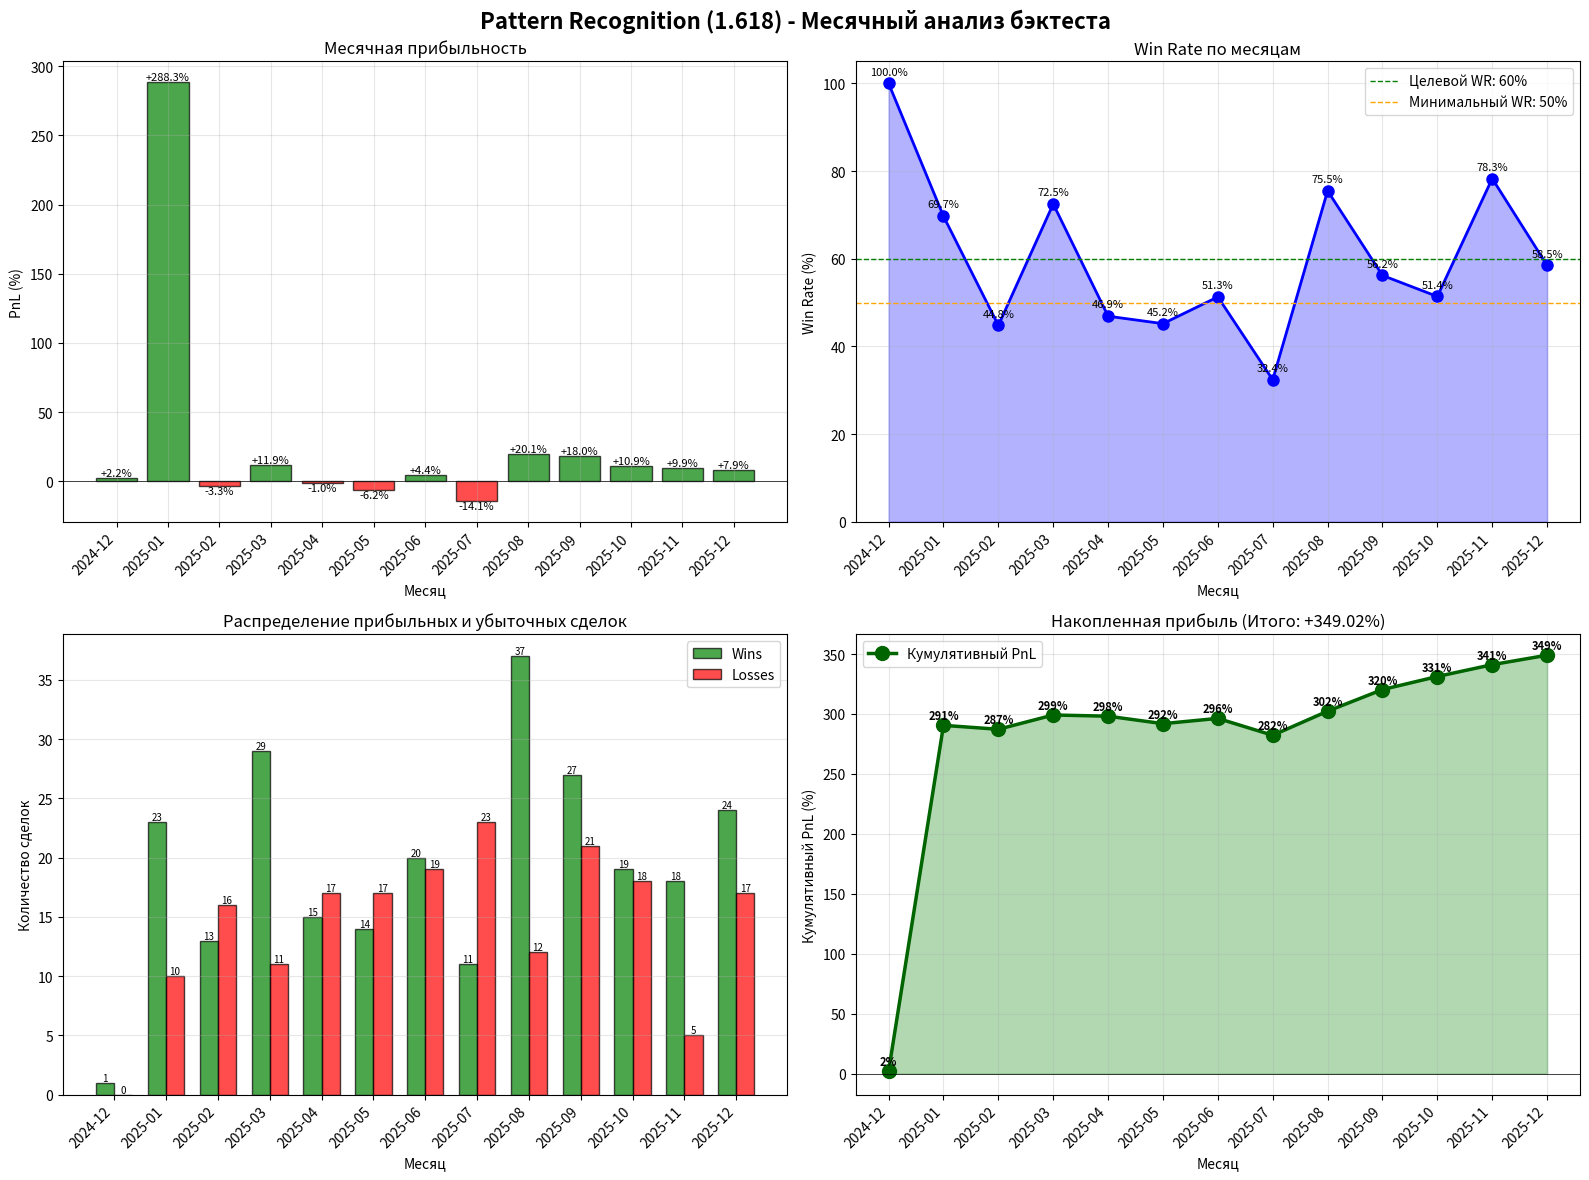

Python code for this plot:
"""
Визуализация результатов месячного бэктеста
"""

import pandas as pd
import matplotlib.pyplot as plt
import numpy as np

# Месячные данные из бэктеста
monthly_data = {
    'month': ['2024-12', '2025-01', '2025-02', '2025-03', '2025-04', '2025-05', 
              '2025-06', '2025-07', '2025-08', '2025-09', '2025-10', '2025-11', '2025-12'],
    'trades': [1, 33, 29, 40, 32, 31, 39, 34, 49, 48, 37, 23, 41],
    'wins': [1, 23, 13, 29, 15, 14, 20, 11, 37, 27, 19, 18, 24],
    'losses': [0, 10, 16, 11, 17, 17, 19, 23, 12, 21, 18, 5, 17],
    'win_rate': [100.0, 69.7, 44.8, 72.5, 46.9, 45.2, 51.3, 32.4, 75.5, 56.2, 51.4, 78.3, 58.5],
    'pnl': [2.22, 288.30, -3.29, 11.93, -1.01, -6.24, 4.42, -14.10, 20.10, 18.02, 10.90, 9.87, 7.90]
}

df = pd.DataFrame(monthly_data)

# Create figure with subplots
fig, axes = plt.subplots(2, 2, figsize=(16, 12))
fig.suptitle('Pattern Recognition (1.618) - Месячный анализ бэктеста', fontsize=16, fontweight='bold')

# 1. PnL по месяцам
ax1 = axes[0, 0]
colors = ['green' if x > 0 else 'red' for x in df['pnl']]
bars1 = ax1.bar(range(len(df)), df['pnl'], color=colors, alpha=0.7, edgecolor='black')
ax1.axhline(y=0, color='black', linestyle='-', linewidth=0.5)
ax1.set_xlabel('Месяц')
ax1.set_ylabel('PnL (%)')
ax1.set_title('Месячная прибыльность')
ax1.set_xticks(range(len(df)))
ax1.set_xticklabels(df['month'], rotation=45, ha='right')
ax1.grid(True, alpha=0.3)

# Add value labels
for i, (bar, val) in enumerate(zip(bars1, df['pnl'])):
    height = bar.get_height()
    ax1.text(bar.get_x() + bar.get_width()/2., height,
             f'{val:+.1f}%',
             ha='center', va='bottom' if val > 0 else 'top', fontsize=8)

# 2. Win Rate по месяцам
ax2 = axes[0, 1]
ax2.plot(range(len(df)), df['win_rate'], marker='o', linewidth=2, markersize=8, color='blue')
ax2.axhline(y=60, color='green', linestyle='--', linewidth=1, label='Целевой WR: 60%')
ax2.axhline(y=50, color='orange', linestyle='--', linewidth=1, label='Минимальный WR: 50%')
ax2.fill_between(range(len(df)), 0, df['win_rate'], alpha=0.3, color='blue')
ax2.set_xlabel('Месяц')
ax2.set_ylabel('Win Rate (%)')
ax2.set_title('Win Rate по месяцам')
ax2.set_xticks(range(len(df)))
ax2.set_xticklabels(df['month'], rotation=45, ha='right')
ax2.set_ylim(0, 105)
ax2.grid(True, alpha=0.3)
ax2.legend()

# Add value labels
for i, (x, y) in enumerate(zip(range(len(df)), df['win_rate'])):
    ax2.text(x, y + 2, f'{y:.1f}%', ha='center', fontsize=8)

# 3. Количество сделок по месяцам
ax3 = axes[1, 0]
x = np.arange(len(df))
width = 0.35
bars_wins = ax3.bar(x - width/2, df['wins'], width, label='Wins', color='green', alpha=0.7, edgecolor='black')
bars_losses = ax3.bar(x + width/2, df['losses'], width, label='Losses', color='red', alpha=0.7, edgecolor='black')
ax3.set_xlabel('Месяц')
ax3.set_ylabel('Количество сделок')
ax3.set_title('Распределение прибыльных и убыточных сделок')
ax3.set_xticks(x)
ax3.set_xticklabels(df['month'], rotation=45, ha='right')
ax3.legend()
ax3.grid(True, alpha=0.3, axis='y')

# Add value labels
for bars in [bars_wins, bars_losses]:
    for bar in bars:
        height = bar.get_height()
        ax3.text(bar.get_x() + bar.get_width()/2., height,
                 f'{int(height)}',
                 ha='center', va='bottom', fontsize=7)

# 4. Кумулятивный PnL
ax4 = axes[1, 1]
cumulative_pnl = df['pnl'].cumsum()
ax4.plot(range(len(df)), cumulative_pnl, marker='o', linewidth=2.5, markersize=10, 
         color='darkgreen', label='Кумулятивный PnL')
ax4.fill_between(range(len(df)), 0, cumulative_pnl, alpha=0.3, color='green')
ax4.axhline(y=0, color='black', linestyle='-', linewidth=0.5)
ax4.set_xlabel('Месяц')
ax4.set_ylabel('Кумулятивный PnL (%)')
ax4.set_title(f'Накопленная прибыль (Итого: +{cumulative_pnl.iloc[-1]:.2f}%)')
ax4.set_xticks(range(len(df)))
ax4.set_xticklabels(df['month'], rotation=45, ha='right')
ax4.grid(True, alpha=0.3)
ax4.legend()

# Add value labels
for i, (x, y) in enumerate(zip(range(len(df)), cumulative_pnl)):
    ax4.text(x, y + 5, f'{y:.0f}%', ha='center', fontsize=8, fontweight='bold')

plt.tight_layout()
plt.savefig('monthly_backtest_visualization.png', dpi=150, bbox_inches='tight')
print("✅ График сохранен: monthly_backtest_visualization.png")

# Дополнительная статистика
print("\n" + "="*80)
print("ДОПОЛНИТЕЛЬНАЯ СТАТИСТИКА")
print("="*80)

print(f"\n📊 Распределение результатов:")
print(f"   Прибыльных месяцев: {len(df[df['pnl'] > 0])} ({len(df[df['pnl'] > 0])/len(df)*100:.1f}%)")
print(f"   Убыточных месяцев: {len(df[df['pnl'] <= 0])} ({len(df[df['pnl'] <= 0])/len(df)*100:.1f}%)")

print(f"\n📈 Анализ волатильности:")
print(f"   Стандартное отклонение PnL: {df['pnl'].std():.2f}%")
print(f"   Максимальная просадка: {df['pnl'].min():.2f}%")
print(f"   Максимальный рост: {df['pnl'].max():.2f}%")

print(f"\n🎯 Win Rate статистика:")
print(f"   Средний Win Rate: {df['win_rate'].mean():.1f}%")
print(f"   Медианный Win Rate: {df['win_rate'].median():.1f}%")
print(f"   Лучший месяц (WR): {df['win_rate'].max():.1f}% ({df.loc[df['win_rate'].idxmax(), 'month']})")
print(f"   Худший месяц (WR): {df['win_rate'].min():.1f}% ({df.loc[df['win_rate'].idxmin(), 'month']})")

print(f"\n💼 Активность торговли:")
print(f"   Всего сделок: {df['trades'].sum()}")
print(f"   Среднее сделок в месяц: {df['trades'].mean():.1f}")
print(f"   Медианное количество: {df['trades'].median():.0f}")
print(f"   Самый активный месяц: {df['trades'].max()} ({df.loc[df['trades'].idxmax(), 'month']})")
print(f"   Самый спокойный месяц: {df['trades'].min()} ({df.loc[df['trades'].idxmin(), 'month']})")

# Анализ streak
print(f"\n🔥 Анализ серий:")
winning_streak = 0
losing_streak = 0
max_winning_streak = 0
max_losing_streak = 0
current_winning = 0
current_losing = 0

for pnl in df['pnl']:
    if pnl > 0:
        current_winning += 1
        current_losing = 0
        max_winning_streak = max(max_winning_streak, current_winning)
    else:
        current_losing += 1
        current_winning = 0
        max_losing_streak = max(max_losing_streak, current_losing)

print(f"   Максимальная серия прибыльных месяцев: {max_winning_streak}")
print(f"   Максимальная серия убыточных месяцев: {max_losing_streak}")

# Квартальный анализ
print(f"\n📅 Квартальный анализ:")
df['quarter'] = pd.to_datetime(df['month']).dt.quarter
quarterly = df.groupby('quarter').agg({
    'pnl': 'sum',
    'trades': 'sum',
    'win_rate': 'mean'
})

for quarter, row in quarterly.iterrows():
    print(f"   Q{quarter}: PnL {row['pnl']:+.2f}% | Сделок: {row['trades']} | Средний WR: {row['win_rate']:.1f}%")

print("\n" + "="*80)
print("✅ АНАЛИЗ ЗАВЕРШЕН!")
print("="*80)
